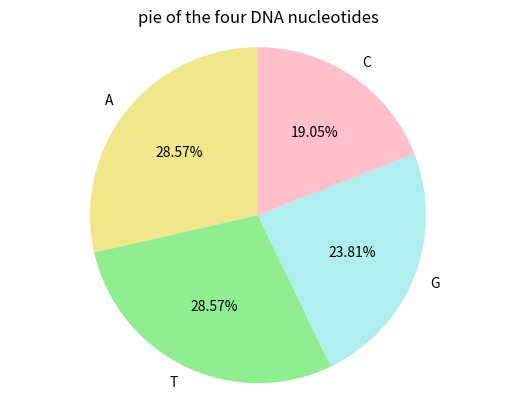

Source code (Python):
# -*- coding: utf-8 -*-
"""
Created on Wed Mar 18 09:02:19 2020

[redacted]
"""
#import matplotlib.pyplot
import matplotlib.pyplot as plt
# import DNA sequence
DNA=['A','T','G','C','T','T','C','A','G','A','A','A','G','G','T','C','T','T','A','C','G']
total=len (DNA)
A=0
T=0
G=0
C=0
#Count number of ATGC in the sequence
for i in DNA:
    if i=='A':
        A=A+1
    if i=='T':
        T=T+1
    if i=='G':
        G=G+1
    if i=='C':
        C=C+1
#Creat a frequency dictionary (FD) contaning these information
FD={'A':str(A*100/total)+'%','T':str(T*100/total)+'%','G':str(G*100/total)+'%','C':str(C*100/total)+'%'}
#Plot a pie chart of the 4 DNA nucleotides
labels=['A','T','G','C']
size=[A,T,G,C]
explode=(0,0,0,0)
colors=['khaki','lightgreen','paleturquoise','pink']
plt.pie(size,explode=explode,colors=colors,labels=labels,autopct='%1.2f%%',shadow=False,startangle=90)
plt.axis('equal')
plt.title('pie of the four DNA nucleotides')
plt.show()
print (FD)